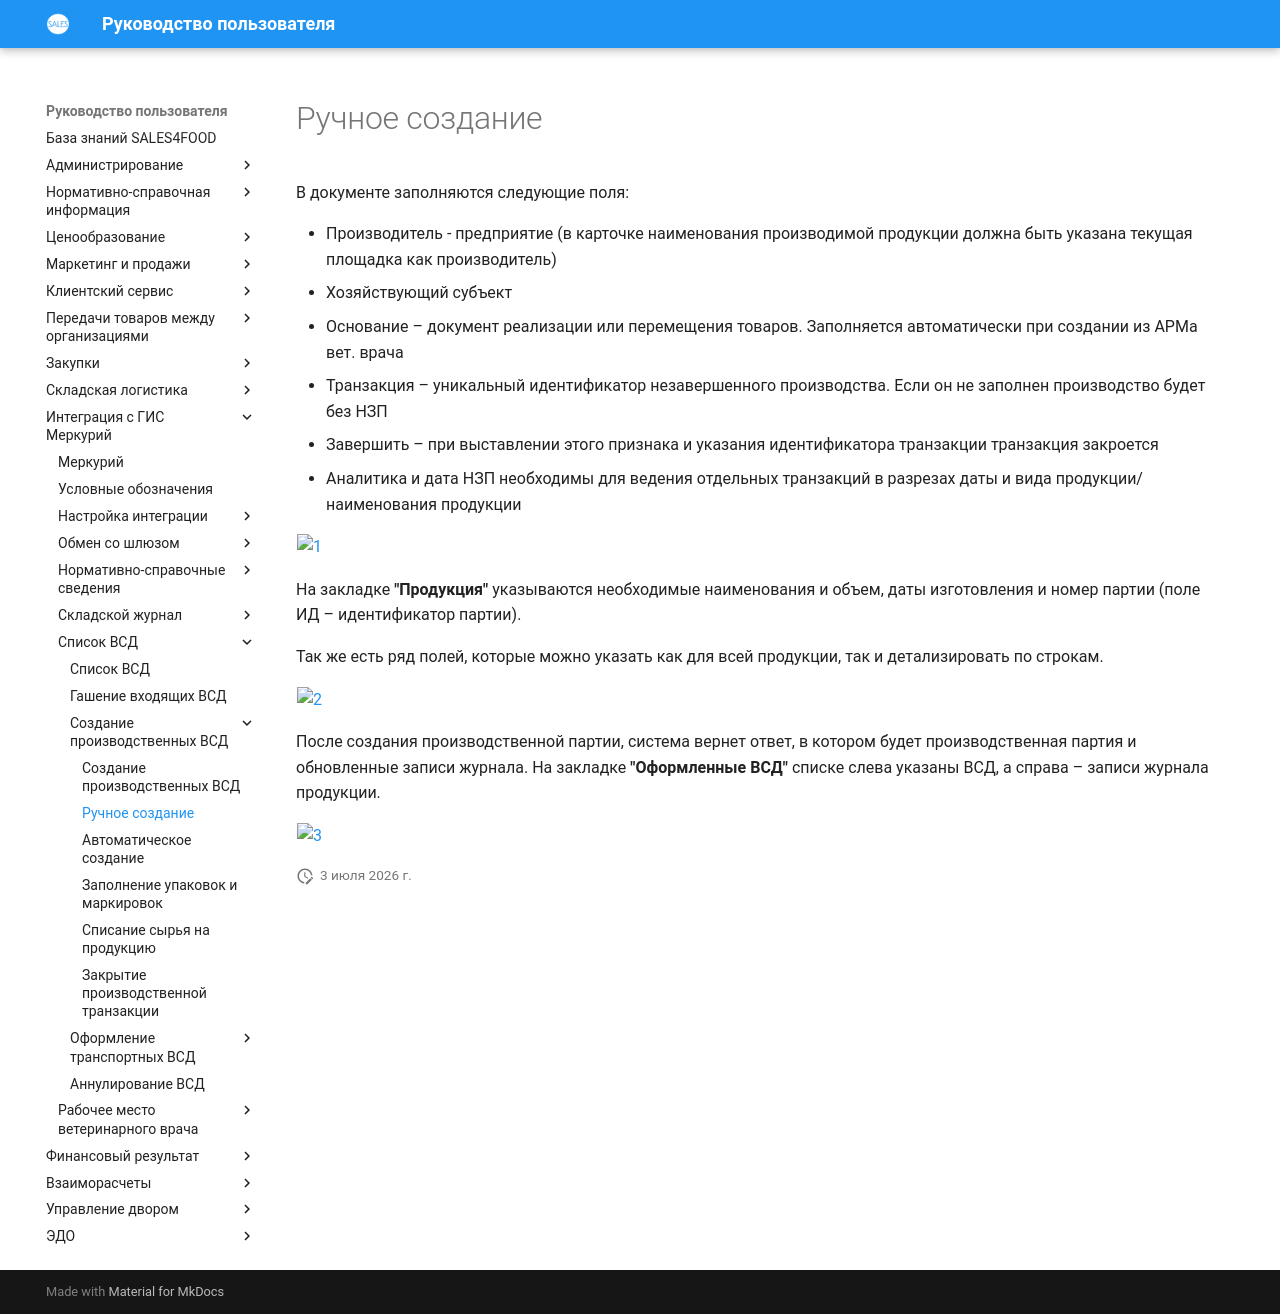

repository: Konstanta-it/sales4food · page: Mercury/ListOfVsd/CreationOfProductionVSD/ManualCreation/index.html · generator: mkdocs

# Ручное создание

В документе заполняются следующие поля:

- Производитель - предприятие (в карточке наименования производимой продукции должна быть указана текущая площадка как производитель)
- Хозяйствующий субъект
- Основание – документ реализации или перемещения товаров. Заполняется автоматически при создании из АРМа вет. врача
- Транзакция – уникальный идентификатор незавершенного производства. Если он не заполнен производство будет без НЗП
- Завершить – при выставлении этого признака и указания идентификатора транзакции транзакция закроется
- Аналитика и дата НЗП необходимы для ведения отдельных транзакций в разрезах даты и вида продукции/наименования продукции

[![1][1]][1]

На закладке **"Продукция"** указываются необходимые наименования и объем, даты изготовления и номер партии (поле ИД – идентификатор партии).

Так же есть ряд полей, которые можно указать как для всей продукции, так и детализировать по строкам.

[![2][2]][2]

После создания производственной партии, система вернет ответ, в котором будет производственная партия и обновленные записи журнала. На закладке **"Оформленные ВСД"** списке слева указаны ВСД, а справа – записи журнала продукции.

[![3][3]][3]

[1]: ManualCreation.assets/1.png
[2]: ManualCreation.assets/2.png
[3]: ManualCreation.assets/3.png
